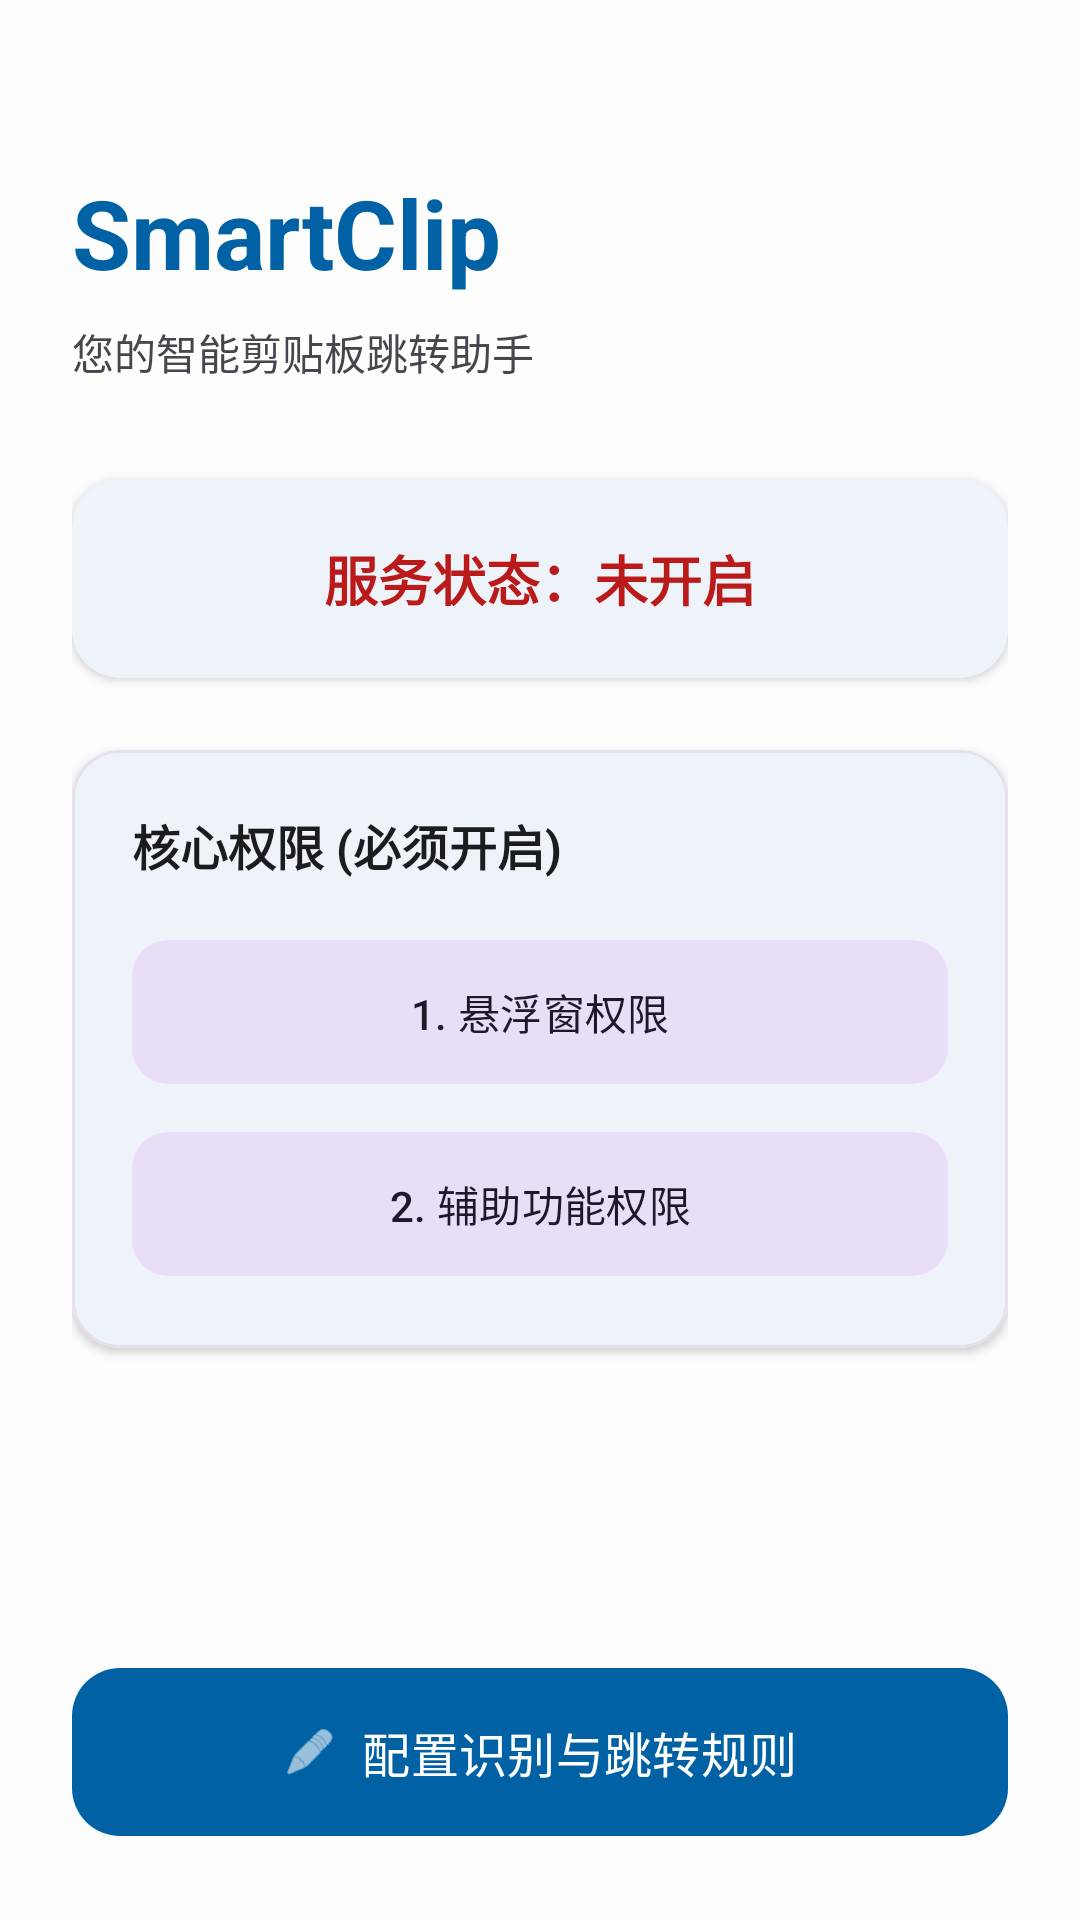

Reconstruct the res/layout file that produces this screen, plus the resources it refers to.
<!-- AndroidManifest.xml: application theme Theme.SmartClip -->
<!-- res/layout/activity_main.xml -->
<?xml version="1.0" encoding="utf-8"?>
<LinearLayout xmlns:android="http://schemas.android.com/apk/res/android"
    xmlns:app="http://schemas.android.com/apk/res-auto"
    android:layout_width="match_parent"
    android:layout_height="match_parent"
    android:background="?android:attr/colorBackground"
    android:orientation="vertical"
    android:padding="24dp">

    <TextView
        android:layout_width="match_parent"
        android:layout_height="wrap_content"
        android:layout_marginTop="32dp"
        android:text="SmartClip"
        android:textColor="?attr/colorPrimary"
        android:textSize="32sp"
        android:textStyle="bold" />

    <TextView
        android:layout_width="match_parent"
        android:layout_height="wrap_content"
        android:layout_marginTop="8dp"
        android:layout_marginBottom="32dp"
        android:text="您的智能剪贴板跳转助手"
        android:textColor="?attr/colorOnSurfaceVariant"
        android:textSize="14sp" />

    <com.google.android.material.card.MaterialCardView
        android:layout_width="match_parent"
        android:layout_height="wrap_content"
        android:layout_marginBottom="24dp"
        app:cardBackgroundColor="?attr/colorSurface"
        app:cardCornerRadius="16dp"
        app:cardElevation="2dp"
        app:strokeWidth="0dp">

        <LinearLayout
            android:layout_width="match_parent"
            android:layout_height="wrap_content"
            android:gravity="center"
            android:orientation="vertical"
            android:padding="20dp">

            <TextView
                android:id="@+id/tv_status"
                android:layout_width="wrap_content"
                android:layout_height="wrap_content"
                android:text="服务状态：未开启"
                android:textColor="@color/md_theme_error"
                android:textSize="18sp"
                android:textStyle="bold" />
        </LinearLayout>
    </com.google.android.material.card.MaterialCardView>

    <com.google.android.material.card.MaterialCardView
        android:layout_width="match_parent"
        android:layout_height="wrap_content"
        android:layout_marginBottom="24dp"
        app:cardBackgroundColor="?attr/colorSurface"
        app:cardCornerRadius="16dp"
        app:cardElevation="2dp"
        app:strokeColor="?attr/colorSurfaceVariant"
        app:strokeWidth="1dp">

        <LinearLayout
            android:layout_width="match_parent"
            android:layout_height="wrap_content"
            android:orientation="vertical"
            android:padding="20dp">

            <TextView
                android:layout_width="wrap_content"
                android:layout_height="wrap_content"
                android:layout_marginBottom="16dp"
                android:text="核心权限 (必须开启)"
                android:textColor="?attr/colorOnSurface"
                android:textSize="16sp"
                android:textStyle="bold" />

            <com.google.android.material.button.MaterialButton
                android:id="@+id/btn_permission_overlay"
                style="@style/Widget.Material3.Button.TonalButton"
                android:layout_width="match_parent"
                android:layout_height="56dp"
                android:layout_marginBottom="8dp"
                android:text="1. 悬浮窗权限"
                app:cornerRadius="12dp" />

            <com.google.android.material.button.MaterialButton
                android:id="@+id/btn_permission_accessibility"
                style="@style/Widget.Material3.Button.TonalButton"
                android:layout_width="match_parent"
                android:layout_height="56dp"
                android:text="2. 辅助功能权限"
                app:cornerRadius="12dp" />
        </LinearLayout>
    </com.google.android.material.card.MaterialCardView>

    <Space
        android:layout_width="match_parent"
        android:layout_height="0dp"
        android:layout_weight="1" />

    <com.google.android.material.button.MaterialButton
        android:id="@+id/btn_edit_rules"
        android:layout_width="match_parent"
        android:layout_height="64dp"
        android:text="配置识别与跳转规则"
        android:textSize="16sp"
        app:cornerRadius="16dp"
        app:icon="@android:drawable/ic_menu_edit"
        app:iconGravity="textStart" />

</LinearLayout>
<!-- resources referenced by this layout -->
<resources>
  <color name="md_theme_error">#BA1A1A</color>
  <style name="Theme.SmartClip" parent="Theme.Material3.DayNight.NoActionBar">
          <item name="colorPrimary">@color/md_theme_primary</item>
          <item name="colorOnPrimary">@color/md_theme_onPrimary</item>
          <item name="colorPrimaryContainer">@color/md_theme_primaryContainer</item>
          <item name="colorOnPrimaryContainer">@color/md_theme_onPrimaryContainer</item>
  
          <item name="colorSurface">@color/md_theme_surface</item>
          <item name="colorOnSurface">@color/md_theme_onSurface</item>
          <item name="android:colorBackground">@color/md_theme_background</item>
  
          <item name="android:statusBarColor">@android:color/transparent</item>
          <item name="android:windowLightStatusBar" tools:targetApi="m">true</item>
      </style>
  <color name="md_theme_primary">#0061A4</color>
  <color name="md_theme_onPrimary">#FFFFFF</color>
  <color name="md_theme_primaryContainer">#D1E4FF</color>
  <color name="md_theme_onPrimaryContainer">#001D36</color>
  <color name="md_theme_surface">#FFFFFF</color>
  <color name="md_theme_onSurface">#1A1C1E</color>
  <color name="md_theme_background">#FDFDFD</color>
</resources>
